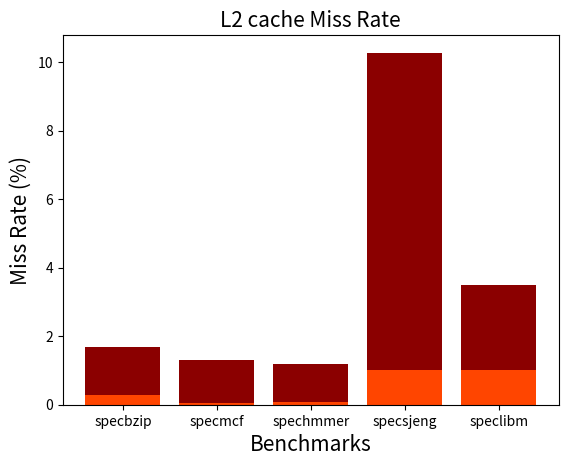

Source code (Python):
import numpy as np
import matplotlib.pyplot as plt

benchmarks = ('specbzip', 'specmcf', 'spechmmer', 'specsjeng', 'speclibm')


#Execution Time
exec_times = [0.083982, 0.064955, 0.059396, 0.513528, 0.174671]

plt.bar(benchmarks, exec_times, color = 'black')
plt.xlabel("Benchmarks", fontsize=15)
plt.ylabel("Execution Time (s)", fontsize=15)
plt.title("Execution Time of Benchmarks", fontsize=15)
plt.show()

#CPI
cpi = [1.679650, 1.299095, 1.187917, 10.270554, 3.493415]

plt.bar(benchmarks, cpi, color = 'darkred')
plt.xlabel("Benchmarks", fontsize=15)
plt.ylabel("CPI", fontsize=15)
plt.title("CPI (Cycles per Instruction)", fontsize=15)
plt.show()

#Miss Rate - L1 Dcache
l1d = [0.014798, 0.002108, 0.001637, 0.121831, 0.060972]

plt.bar(benchmarks, l1d, color = 'midnightblue')
plt.xlabel("Benchmarks", fontsize=15)
plt.ylabel("Miss Rate (%)", fontsize=15)
plt.title("L1 Dcache Miss Rate", fontsize=15)
plt.show()

#Miss Rate - L1 Icache
l1i = [0.000077, 0.023612, 0.000221, 0.000020, 0.000094]
plt.bar(benchmarks, l1i, color = 'indigo')
plt.xlabel("Benchmarks", fontsize=15)
plt.ylabel("Miss Rate (%)", fontsize=15)
plt.title("L1 Icache Miss Rate", fontsize=15)
plt.show()

#Miss Rate - L2 cache
l2 = [0.282163, 0.055046, 0.077760, 0.999972, 0.999944]

plt.bar(benchmarks, l2, color = 'orangered')
plt.xlabel("Benchmarks", fontsize=15)
plt.ylabel("Miss Rate (%)", fontsize=15)
plt.title("L2 cache Miss Rate", fontsize=15)
plt.show()